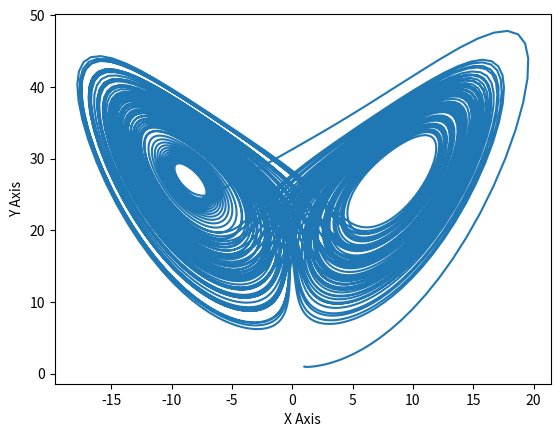

Here is the Python script that generated this plot:
import numpy as np
import matplotlib.pyplot as plt
from scipy.integrate import odeint
from mpl_toolkits.mplot3d import Axes3D

rho = 28.0
sigma = 10.0
beta = 8.0 / 3.0

def f(state, t):
    x, y, z = state  # Unpack the state vector
    return sigma * (y - x), x * (rho - z) - y, x * y - beta * z  # Derivatives

state0 = [1.0, 1.0, 1.0]
t = np.arange(0.0, 100.0 , .01)

states = odeint(f, state0, t)

print(states[:,0])
print(states[:,2])
fig = plt.figure()
# ax = fig.add_subplot(projection='3d')
ax = fig.add_subplot()
# ax.plot(states[:, 0], states[:, 1], states[:, 2])
ax.plot(states[:, 0], states[:, 2])
ax.set_xlabel("X Axis")
ax.set_ylabel("Y Axis")
# ax.set_zlabel("Z Axis")
plt.draw()
plt.show()
